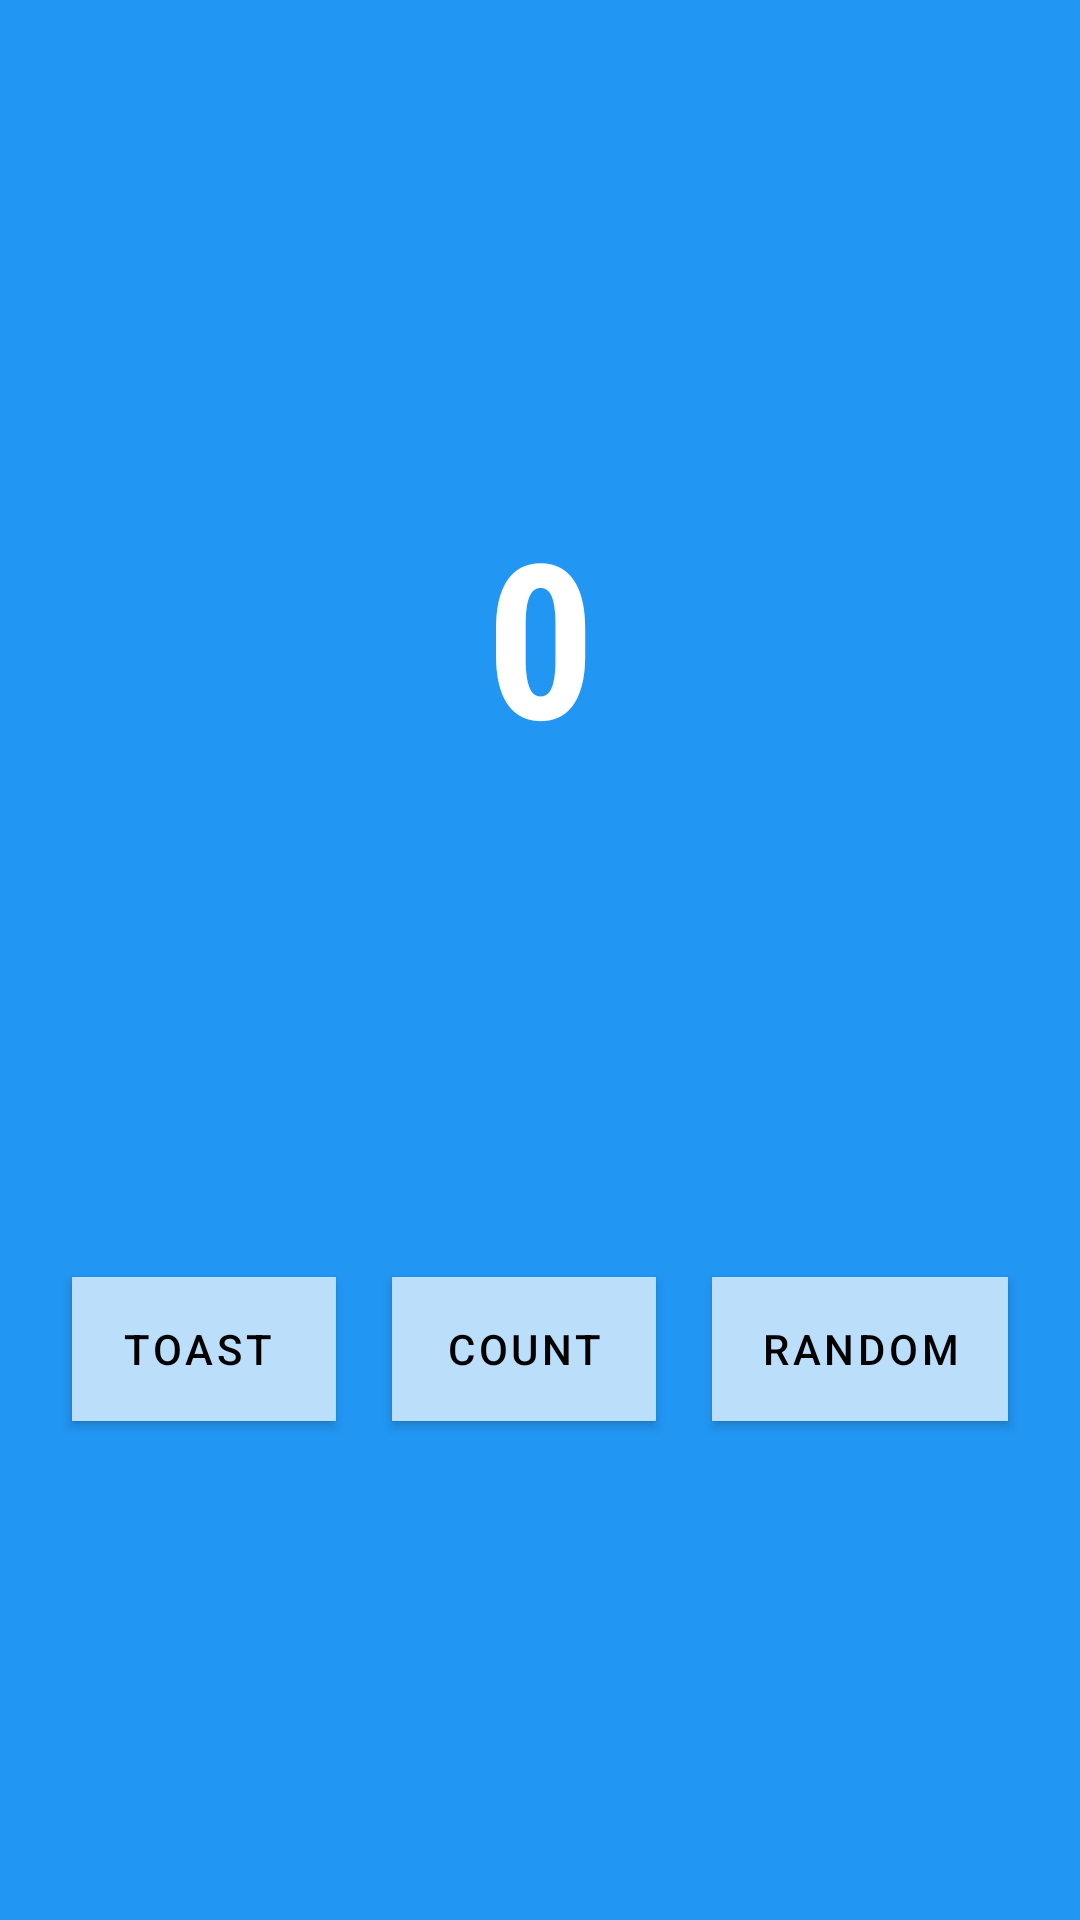

Here is an Android app screen rendered from its layout file. Give the layout XML and the strings, colors and styles it references.
<!-- AndroidManifest.xml: application theme Theme.MyfirstApp -->
<!-- res/layout/fragment_first.xml -->
<?xml version="1.0" encoding="utf-8"?>
<androidx.constraintlayout.widget.ConstraintLayout xmlns:android="http://schemas.android.com/apk/res/android"
    xmlns:app="http://schemas.android.com/apk/res-auto"
    xmlns:tools="http://schemas.android.com/tools"
    android:layout_width="match_parent"
    android:layout_height="match_parent"
    android:background="@color/screenBackground"
    tools:context=".FirstFragment">

    <TextView
        app:layout_constraintVertical_bias="0.3"
        app:layout_constraintHorizontal_bias="0.5"
        android:id="@+id/textview_first"
        android:layout_width="wrap_content"
        android:layout_height="wrap_content"
        android:fontFamily="sans-serif-condensed"
        android:text="@string/hello_first_fragment"
        android:textColor="@android:color/white"
        android:textSize="72sp"
        android:textStyle="bold"
        app:layout_constraintBottom_toBottomOf="parent"
        app:layout_constraintEnd_toEndOf="parent"
        app:layout_constraintStart_toStartOf="parent"
        app:layout_constraintTop_toTopOf="parent" />

    <Button
        android:id="@+id/random_button"
        android:layout_width="wrap_content"
        android:layout_height="wrap_content"
        android:layout_marginEnd="24dp"
        android:background="@color/buttonBackground"
        android:text="@string/random_button_text"
        android:textColor="@android:color/black"
        app:layout_constraintBottom_toBottomOf="parent"
        app:layout_constraintEnd_toEndOf="parent"
        app:layout_constraintTop_toBottomOf="@+id/textview_first" />

    <Button
        android:id="@+id/toast_button"
        android:layout_width="wrap_content"
        android:layout_height="wrap_content"
        android:layout_marginStart="24dp"
        android:background="@color/buttonBackground"
        android:text="@string/toast_button_text"
        android:textColor="@android:color/black"
        app:layout_constraintBottom_toBottomOf="parent"
        app:layout_constraintStart_toStartOf="parent"
        app:layout_constraintTop_toBottomOf="@+id/textview_first" />

    <Button
        android:id="@+id/count_button"
        android:layout_width="wrap_content"
        android:layout_height="wrap_content"
        android:background="@color/buttonBackground"
        android:text="@string/count_button_text"
        android:textColor="@android:color/black"
        app:layout_constraintBottom_toBottomOf="parent"
        app:layout_constraintEnd_toStartOf="@+id/random_button"
        app:layout_constraintStart_toEndOf="@+id/toast_button"
        app:layout_constraintTop_toBottomOf="@+id/textview_first" />

</androidx.constraintlayout.widget.ConstraintLayout>
<!-- resources referenced by this layout -->
<resources>
  <color name="buttonBackground">#BBDEFB</color>
  <color name="screenBackground">#2196F3</color>
  <string name="count_button_text">Count</string>
  <string name="hello_first_fragment">0</string>
  <string name="random_button_text">Random</string>
  <string name="toast_button_text">"Toast "</string>
  <style name="Theme.MyfirstApp" parent="Theme.MaterialComponents.DayNight.DarkActionBar">
          
          <item name="colorPrimary">@color/purple_500</item>
          <item name="colorPrimaryVariant">@color/purple_700</item>
          <item name="colorOnPrimary">@color/white</item>
          
          <item name="colorSecondary">@color/teal_200</item>
          <item name="colorSecondaryVariant">@color/teal_700</item>
          <item name="colorOnSecondary">@color/black</item>
          
          <item name="android:statusBarColor">?attr/colorPrimaryVariant</item>
          
      </style>
  <color name="purple_500">#BBDEFB</color>
  <color name="purple_700">#FF3700B3</color>
  <color name="white">#FFFFFFFF</color>
  <color name="teal_200">#FF03DAC5</color>
  <color name="teal_700">#FF018786</color>
  <color name="black">#FF000000</color>
</resources>
